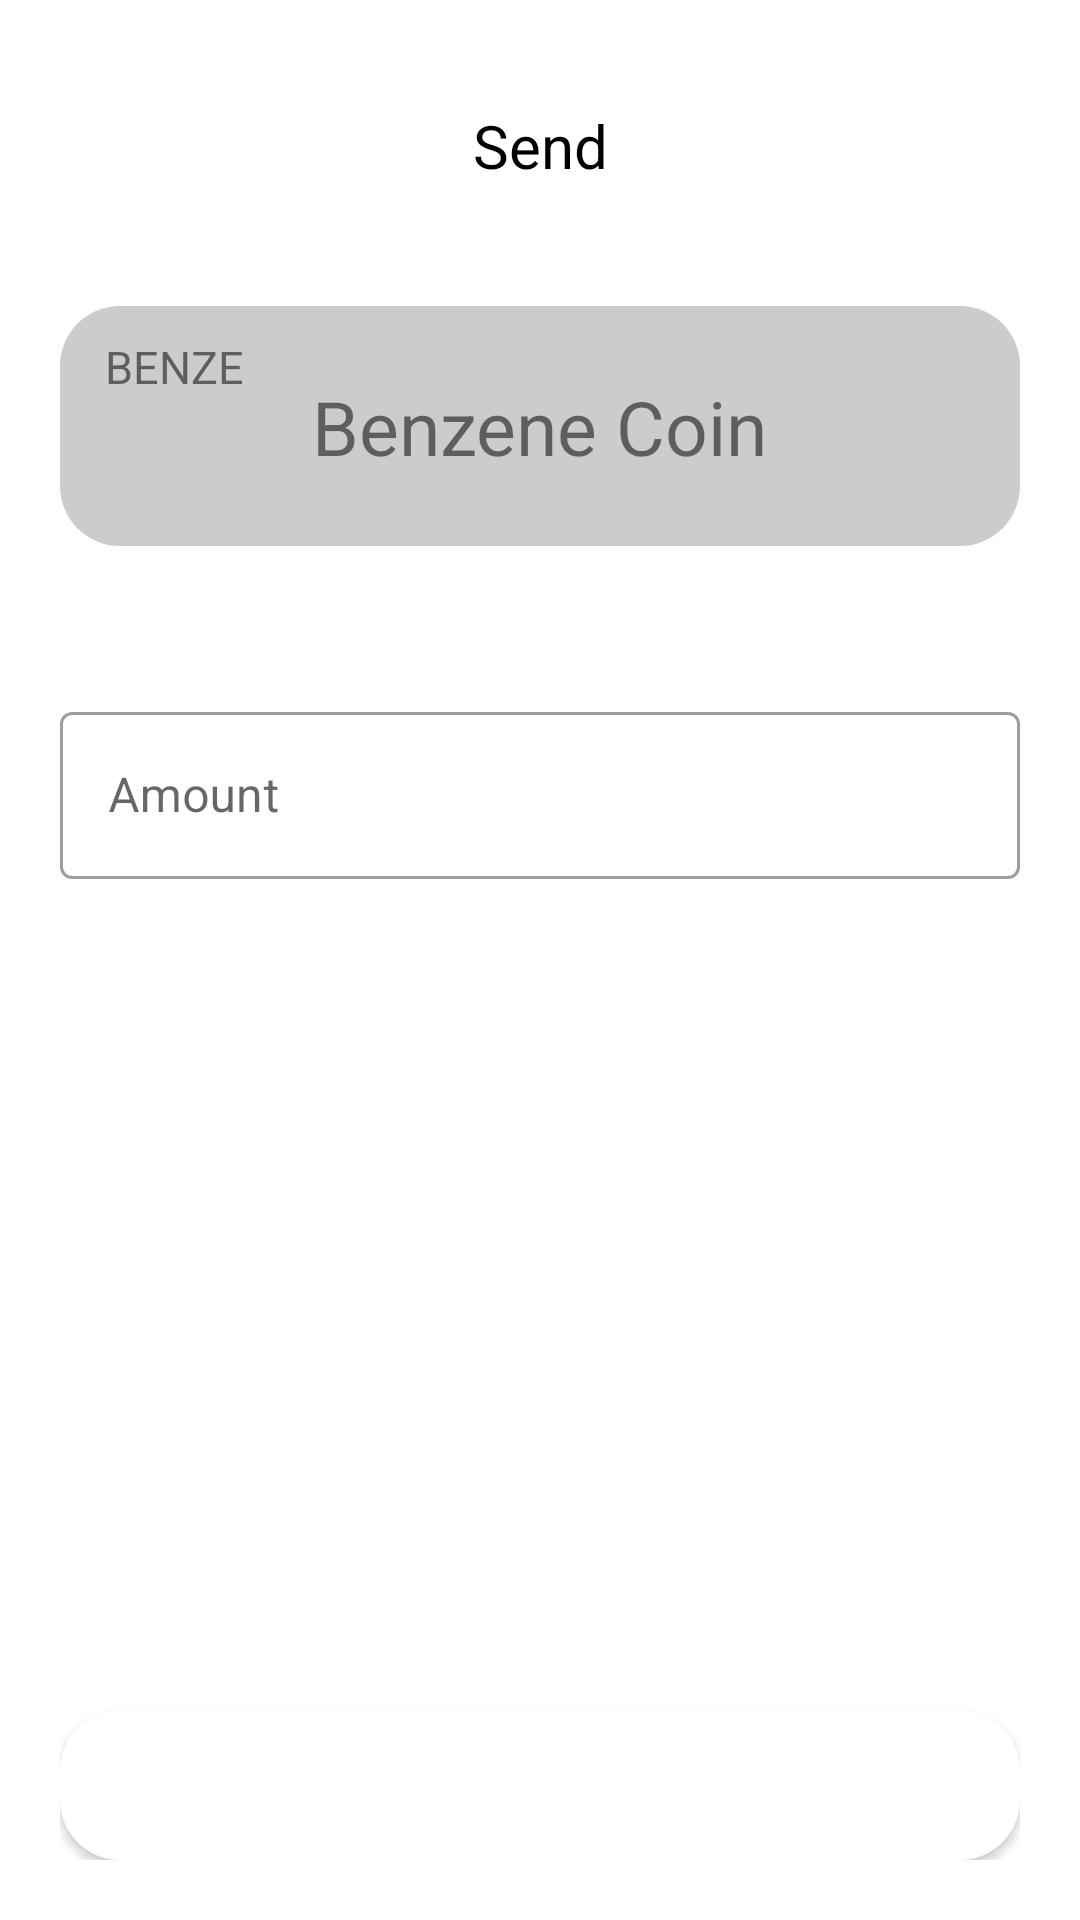

Reconstruct the res/layout file that produces this screen, plus the resources it refers to.
<!-- AndroidManifest.xml: application theme Theme.BenzeneCoin -->
<!-- res/layout/activity_amount_entry.xml -->
<?xml version="1.0" encoding="utf-8"?>
<androidx.constraintlayout.widget.ConstraintLayout xmlns:android="http://schemas.android.com/apk/res/android"
    xmlns:app="http://schemas.android.com/apk/res-auto"
    xmlns:tools="http://schemas.android.com/tools"
    android:layout_width="match_parent"
    android:layout_height="match_parent"
    tools:context=".amount_entry"
    android:padding="20dp">

    <ImageView
        android:id="@+id/back_button_amount"
        android:layout_width="30dp"
        android:layout_height="30dp"
        android:layout_marginTop="10dp"
        android:src="@drawable/back_button"
        app:layout_constraintStart_toStartOf="parent"
        app:layout_constraintTop_toTopOf="parent" />

    <TextView
        android:id="@+id/textView_1"
        android:layout_width="wrap_content"
        android:layout_height="wrap_content"
        android:layout_marginTop="15dp"
        android:textColor="@color/black"
        android:text="Send"
        android:textSize="20dp"
        app:layout_constraintEnd_toEndOf="parent"
        app:layout_constraintStart_toStartOf="parent"
        app:layout_constraintTop_toTopOf="parent" />


    <View
        android:id="@+id/view"
        android:layout_width="match_parent"
        android:layout_height="80dp"
        android:layout_marginTop="40dp"
        android:backgroundTint="@color/grey"
        android:background="@drawable/round_corner"
        app:layout_constraintEnd_toEndOf="parent"
        app:layout_constraintStart_toStartOf="parent"
        app:layout_constraintTop_toBottomOf="@+id/textView_1" />

    <TextView
        android:id="@+id/benz"
        android:layout_width="wrap_content"
        android:layout_height="wrap_content"
        android:text="Benzene Coin"
        android:textSize="25dp"
        app:layout_constraintBottom_toBottomOf="@+id/view"
        app:layout_constraintEnd_toEndOf="@+id/view"
        app:layout_constraintStart_toStartOf="@+id/view"
        app:layout_constraintTop_toTopOf="@+id/view" />

    <TextView
        android:id="@+id/benze"
        android:layout_width="wrap_content"
        android:layout_height="wrap_content"
        android:text="BENZE"
        android:textSize="15dp"
        android:layout_marginLeft="15dp"
        android:layout_marginTop="10dp"
        app:layout_constraintBottom_toBottomOf="@+id/view"
        app:layout_constraintEnd_toEndOf="@+id/view"
        app:layout_constraintHorizontal_bias="0.0"
        app:layout_constraintStart_toStartOf="@+id/view"
        app:layout_constraintTop_toTopOf="@+id/view"
        app:layout_constraintVertical_bias="0.0" />

    <com.google.android.material.textfield.TextInputLayout
        android:id="@+id/textField"
        android:layout_width="match_parent"
        android:layout_height="wrap_content"
        android:hint="Amount"
        android:layout_marginTop="50dp"
        style="@style/Widget.MaterialComponents.TextInputLayout.OutlinedBox"
        app:layout_constraintTop_toBottomOf="@id/view">

        <com.google.android.material.textfield.TextInputEditText
            android:id="@+id/amount_send"
            android:inputType="number"
            android:layout_width="match_parent"
            android:layout_height="wrap_content" />

    </com.google.android.material.textfield.TextInputLayout>

    <Button
        android:id="@+id/send_button_amount"
        android:layout_width="match_parent"
        android:layout_height="50dp"
        android:background="@drawable/round_corner"
        android:text="Continue and confirm to pay"
        android:textColor="@color/white"
        android:textSize="15dp"
        app:layout_constraintBottom_toBottomOf="parent"
        app:layout_constraintEnd_toEndOf="parent"
        app:layout_constraintStart_toStartOf="parent"
        app:layout_constraintTop_toBottomOf="@+id/textField"
        app:layout_constraintVertical_bias="1.0" />


</androidx.constraintlayout.widget.ConstraintLayout>
<!-- resources referenced by this layout -->
<resources>
  <color name="black">#FF000000</color>
  <color name="grey">#CCCCCC</color>
  <color name="white">#FFFFFFFF</color>
  <!-- drawable round_corner (drawable) -->
  <shape xmlns:android="http://schemas.android.com/apk/res/android">
      <solid android:color="#ffffffff"/>
  
  
      <padding android:left="1dp"
          android:top="1dp"
          android:right="1dp"
          android:bottom="1dp" />
  
      <corners android:radius="20dp" />
  </shape>
  <style name="Theme.BenzeneCoin" parent="Theme.MaterialComponents.DayNight.DarkActionBar">
          
          <item name="colorPrimary">@color/purple_500</item>
          <item name="colorPrimaryVariant">@color/purple_700</item>
          <item name="colorOnPrimary">@color/white</item>
          
          <item name="colorSecondary">@color/teal_200</item>
          <item name="colorSecondaryVariant">@color/teal_700</item>
          <item name="colorOnSecondary">@color/black</item>
          
          <item name="android:statusBarColor" tools:targetApi="l">?attr/colorPrimaryVariant</item>
          
      </style>
  <color name="purple_500">#FF6200EE</color>
  <color name="purple_700">#FF3700B3</color>
  <color name="teal_200">#FF03DAC5</color>
  <color name="teal_700">#FF018786</color>
</resources>
